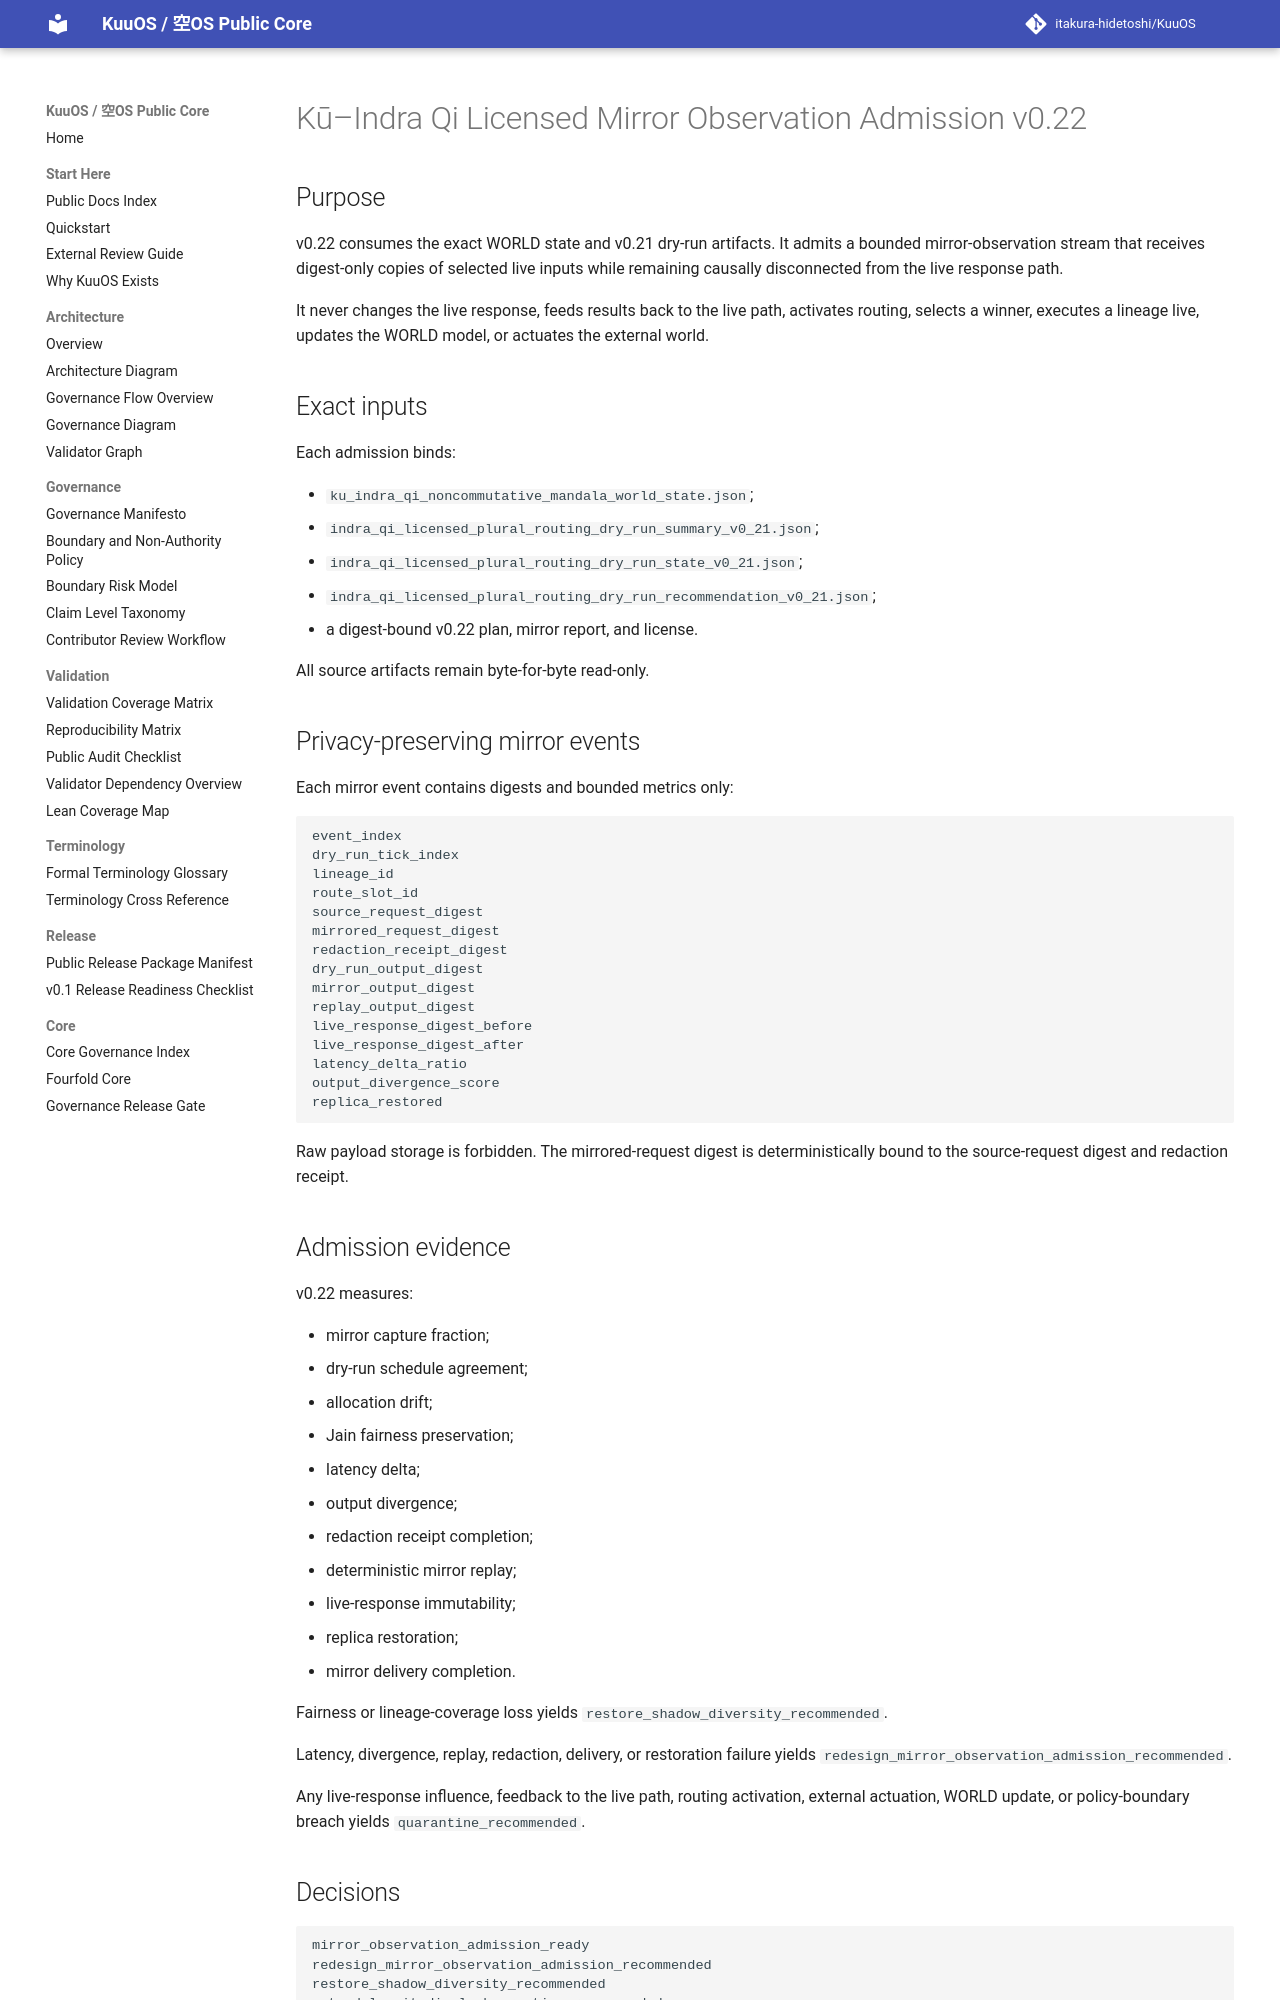

repository: itakura-hidetoshi/KuuOS · page: KU_INDRA_QI_LICENSED_MIRROR_OBSERVATION_ADMISSION_v0_22/index.html · generator: mkdocs

# Kū–Indra Qi Licensed Mirror Observation Admission v0.22

## Purpose

v0.22 consumes the exact WORLD state and v0.21 dry-run artifacts. It admits a bounded mirror-observation stream that receives digest-only copies of selected live inputs while remaining causally disconnected from the live response path.

It never changes the live response, feeds results back to the live path, activates routing, selects a winner, executes a lineage live, updates the WORLD model, or actuates the external world.

## Exact inputs

Each admission binds:

- `ku_indra_qi_noncommutative_mandala_world_state.json`;
- `indra_qi_licensed_plural_routing_dry_run_summary_v0_21.json`;
- `indra_qi_licensed_plural_routing_dry_run_state_v0_21.json`;
- `indra_qi_licensed_plural_routing_dry_run_recommendation_v0_21.json`;
- a digest-bound v0.22 plan, mirror report, and license.

All source artifacts remain byte-for-byte read-only.

## Privacy-preserving mirror events

Each mirror event contains digests and bounded metrics only:

```text
event_index
dry_run_tick_index
lineage_id
route_slot_id
source_request_digest
mirrored_request_digest
redaction_receipt_digest
dry_run_output_digest
mirror_output_digest
replay_output_digest
live_response_digest_before
live_response_digest_after
latency_delta_ratio
output_divergence_score
replica_restored
```

Raw payload storage is forbidden. The mirrored-request digest is deterministically bound to the source-request digest and redaction receipt.

## Admission evidence

v0.22 measures:

- mirror capture fraction;
- dry-run schedule agreement;
- allocation drift;
- Jain fairness preservation;
- latency delta;
- output divergence;
- redaction receipt completion;
- deterministic mirror replay;
- live-response immutability;
- replica restoration;
- mirror delivery completion.

Fairness or lineage-coverage loss yields `restore_shadow_diversity_recommended`.

Latency, divergence, replay, redaction, delivery, or restoration failure yields `redesign_mirror_observation_admission_recommended`.

Any live-response influence, feedback to the live path, routing activation, external actuation, WORLD update, or policy-boundary breach yields `quarantine_recommended`.

## Decisions

```text
mirror_observation_admission_ready
redesign_mirror_observation_admission_recommended
restore_shadow_diversity_recommended
extend_longitudinal_observation_recommended
hold_for_observation
rollback_recommended
quarantine_recommended
```
